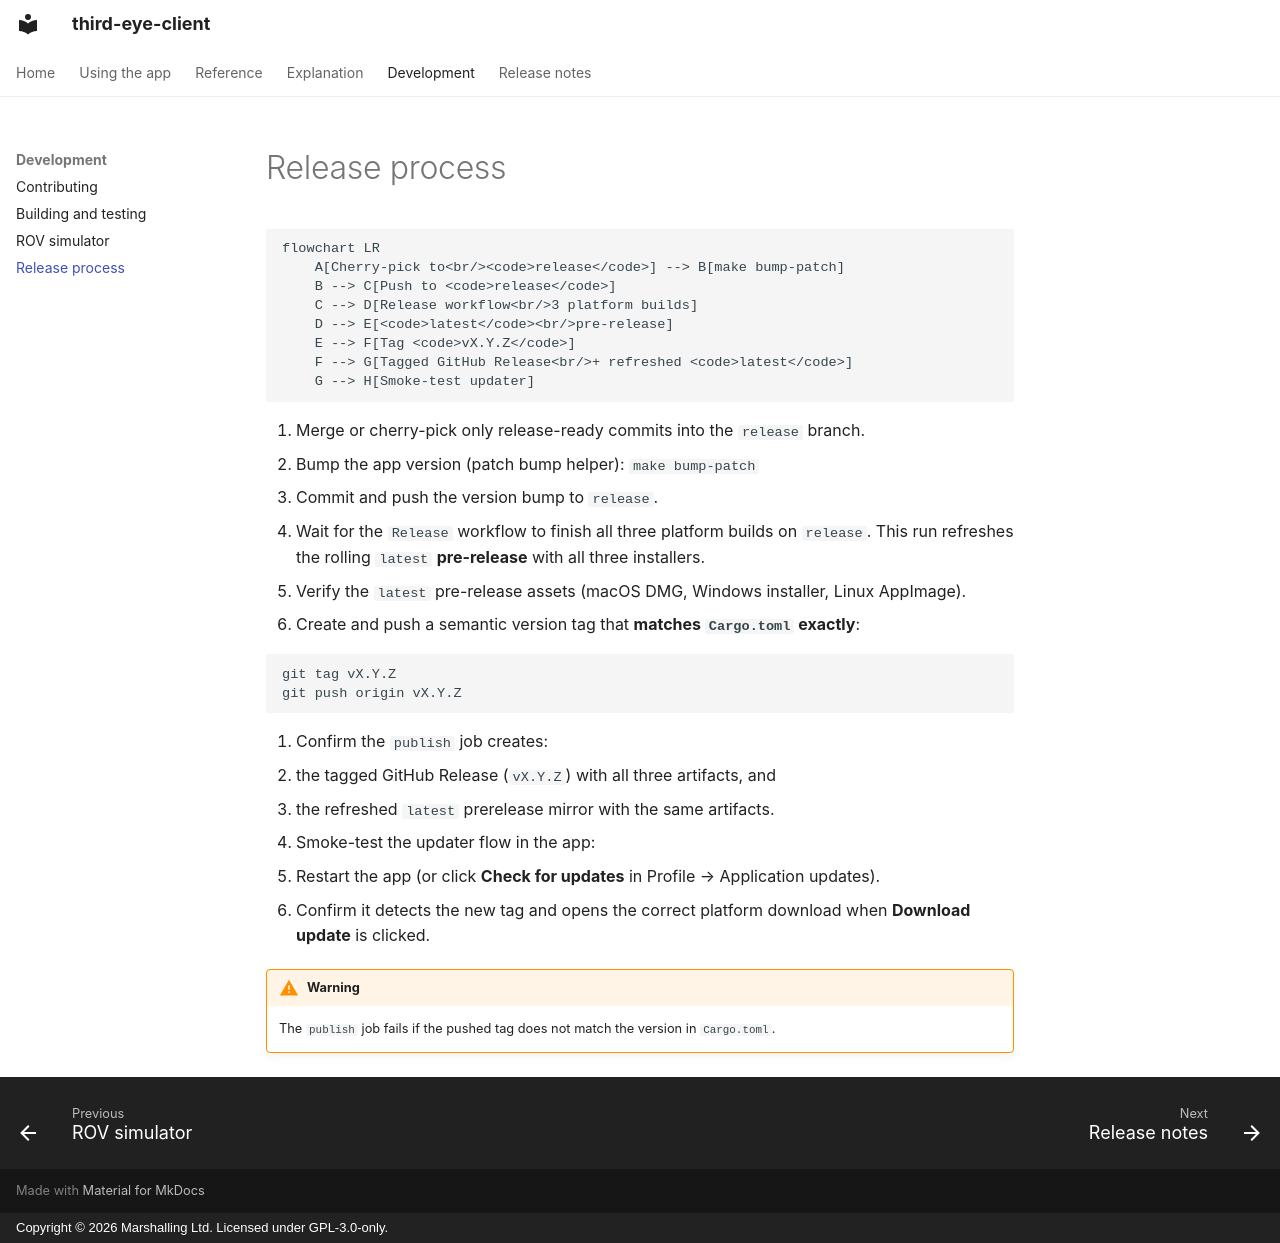

repository: marshalling-ltd/third-eye-client · page: development/release/index.html · generator: mkdocs · copyright: Copyright © 2026 Marshalling Ltd. Licensed under GPL-3.0-only.

# Release process

```mermaid
flowchart LR
    A[Cherry-pick to<br/><code>release</code>] --> B[make bump-patch]
    B --> C[Push to <code>release</code>]
    C --> D[Release workflow<br/>3 platform builds]
    D --> E[<code>latest</code><br/>pre-release]
    E --> F[Tag <code>vX.Y.Z</code>]
    F --> G[Tagged GitHub Release<br/>+ refreshed <code>latest</code>]
    G --> H[Smoke-test updater]
```

1. Merge or cherry-pick only release-ready commits into the `release` branch.
2. Bump the app version (patch bump helper): `make bump-patch`
3. Commit and push the version bump to `release`.
4. Wait for the `Release` workflow to finish all three platform builds on `release`. This run refreshes the rolling `latest` **pre-release** with all three installers.
5. Verify the `latest` pre-release assets (macOS DMG, Windows installer, Linux AppImage).
6. Create and push a semantic version tag that **matches `Cargo.toml` exactly**:

   ```sh
   git tag vX.Y.Z
   git push origin vX.Y.Z
   ```

7. Confirm the `publish` job creates:
   - the tagged GitHub Release (`vX.Y.Z`) with all three artifacts, and
   - the refreshed `latest` prerelease mirror with the same artifacts.
8. Smoke-test the updater flow in the app:
   - Restart the app (or click **Check for updates** in Profile → Application updates).
   - Confirm it detects the new tag and opens the correct platform download when **Download update** is clicked.

!!! warning
    The `publish` job fails if the pushed tag does not match the version in `Cargo.toml`.
